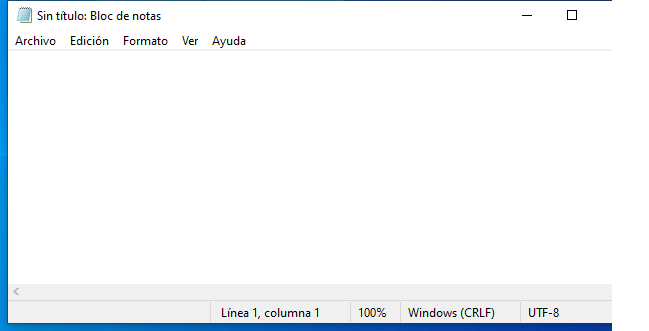
Task: Primer Robot 
Workflow: Main

Step 1: Abrir aplicación -> Bloc de notas on the element in window 'Sin título: Bloc de notas' (notepad.exe)

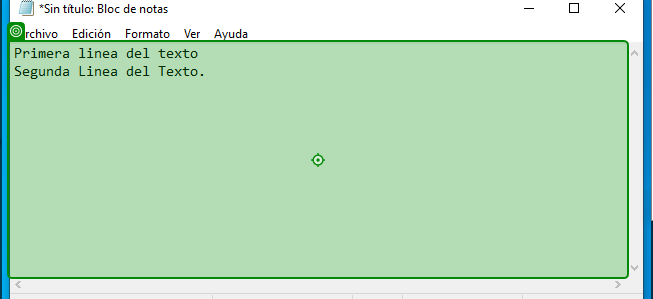
Step 2: type "Primera linea del texto[k(enter)]" into the editable text 'Editor de texto' in window '*Sin título: Bloc de notas' (notepad.exe)

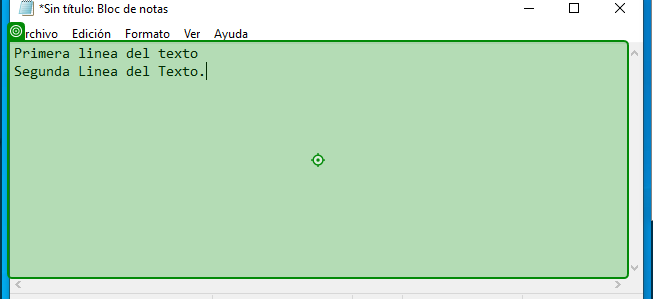
Step 3: type "Segunda Linea del Texto." into the editable text 'Editor de texto' in window '*Sin título: Bloc de notas' (notepad.exe)

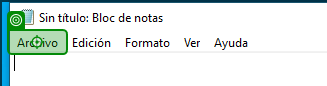
Step 4: click on the menu item 'Archivo' in window 'Sin título: Bloc de notas' (notepad.exe)

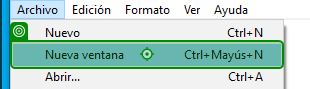
Step 5: click on 'Nueva ventana' (notepad.exe)
